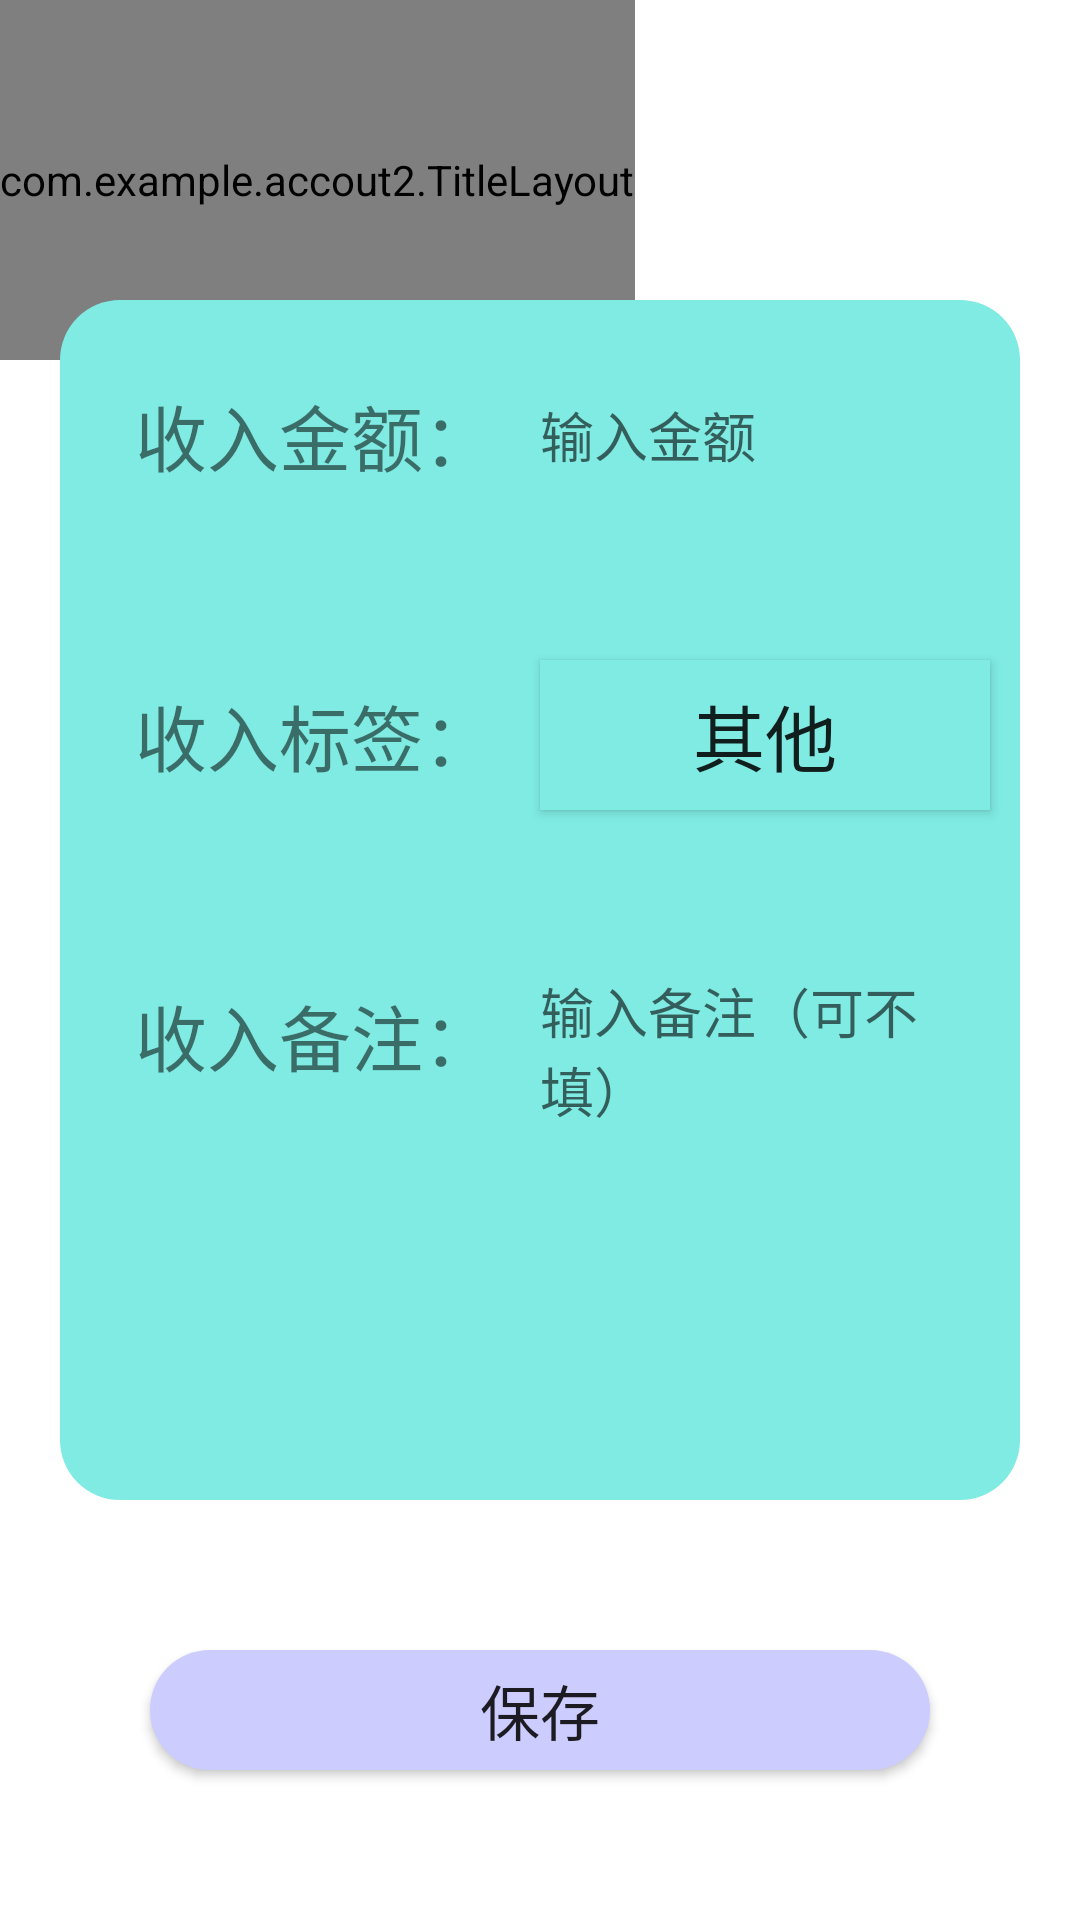

Android layout source for this screen:
<!-- AndroidManifest.xml: application theme AppTheme -->
<!-- res/layout/activity_earn.xml -->
<?xml version="1.0" encoding="utf-8"?>
<RelativeLayout xmlns:android="http://schemas.android.com/apk/res/android"
    android:layout_width="match_parent"
    android:layout_height="match_parent"
    android:background="#ffffff"
>
    <com.example.accout2.TitleLayout
        android:id="@+id/title_earn"
        android:layout_width="wrap_content"
        android:layout_height="120dp"
        />

    <TextView
        android:id="@+id/enrntextview"
        android:layout_marginTop="100dp"
        android:layout_width="match_parent"
        android:layout_height="400dp"
        android:layout_marginLeft="20dp"
        android:layout_marginRight="20dp"
        android:background="@drawable/textview_1"
        />
    <TextView
        android:id="@+id/earnmoneytextview"
        android:layout_width="150dp"
        android:layout_height="50dp"
        android:layout_below="@+id/title_earn"
        android:layout_marginLeft="30dp"
        android:text="收入金额："
        android:gravity="center"
        android:textSize="24sp"
        />
    <TextView
        android:id="@+id/earnmoneytypetextview"
        android:layout_width="150dp"
        android:layout_height="50dp"
        android:layout_below="@+id/earnmoneytextview"
        android:layout_marginLeft="30dp"
        android:layout_marginTop="50dp"
        android:text="收入标签："
        android:gravity="center"
        android:textSize="24sp"
        />
    <TextView
        android:id="@+id/earnremarks"
        android:layout_width="150dp"
        android:layout_height="50dp"
        android:layout_below="@+id/earnmoneytypetextview"
        android:layout_marginLeft="30dp"
        android:layout_marginTop="50dp"
        android:text="收入备注："
        android:gravity="center"
        android:textSize="24sp"
        />
    <EditText
        android:id="@+id/earnmoneyeditview"
        android:layout_width="150dp"
        android:layout_height="50dp"
        android:layout_toRightOf="@+id/earnmoneytextview"
        android:layout_below="@+id/title_earn"
        android:hint="输入金额"
        android:maxLines="2"
        android:background="#7FEBE3"
        />
    <Button
        android:id="@+id/earnmenubutton"
        android:background="#7FEBE3"
        android:layout_width="150dp"
        android:layout_height="50dp"
        android:layout_below="@+id/earnmoneyeditview"
        android:layout_toRightOf="@+id/earnmoneytypetextview"
        android:layout_marginTop="50dp"
        android:text="其他"
        android:gravity="center"
        android:textSize="24sp"
        />
    <EditText
        android:id="@+id/earnremarkseditview"
        android:layout_width="150dp"
        android:layout_height="150dp"
        android:layout_toRightOf="@+id/earnmoneytextview"
        android:layout_below="@+id/earnmoneytypetextview"
        android:layout_marginTop="50dp"
        android:paddingBottom="90dp"
        android:hint="输入备注（可不填）"
        android:maxLines="6"
        android:background="#7FEBE3"
        />
    <Button
        android:id="@+id/earn_save"
        android:layout_width="match_parent"
        android:layout_height="50dp"
        android:text="保存"
        android:textSize="20sp"
        android:background="@drawable/btn_3"
        android:layout_below="@+id/enrntextview"
        android:layout_margin="50dp"
        />
</RelativeLayout>
<!-- resources referenced by this layout -->
<resources>
  <!-- drawable btn_3 (drawable) -->
  <?xml version="1.0" encoding="utf-8"?>
  <shape xmlns:android="http://schemas.android.com/apk/res/android"
      android:shape="rectangle">
      <solid
          android:color="#CCCCFF"/>
      <corners
          android:bottomLeftRadius="40dp"
          android:bottomRightRadius="40dp"
          android:topRightRadius="40dp"
          android:topLeftRadius="40dp"
          />
  
  </shape>
  <!-- drawable textview_1 (drawable) -->
  <?xml version="1.0" encoding="utf-8"?>
  <shape xmlns:android="http://schemas.android.com/apk/res/android"
      android:shape="rectangle">
      <solid
          android:color="#7FEBE3"/>
      <corners
          android:bottomLeftRadius="20dp"
          android:bottomRightRadius="20dp"
          android:topRightRadius="20dp"
          android:topLeftRadius="20dp"
          />
  
  </shape>
  <style name="AppTheme" parent="Theme.AppCompat.Light.DarkActionBar">
          
          <item name="colorPrimary">@color/colorState</item>
          <item name="colorPrimaryDark">@color/colorState</item>
          <item name="colorAccent">@color/colorAccent</item>
      </style>
  <color name="colorState">#08d6cc</color>
  <color name="colorAccent">#D81B60</color>
</resources>
